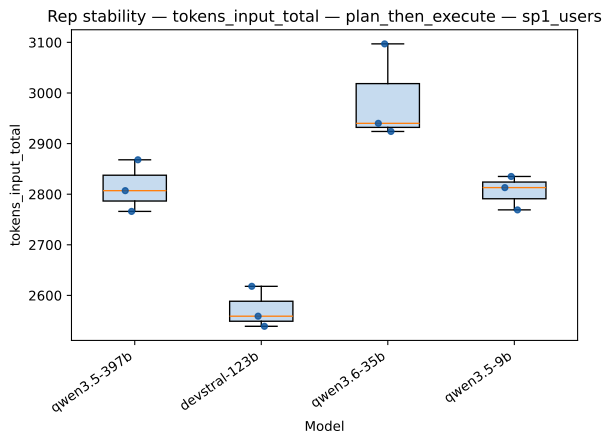

The table this chart was drawn from, first rows:
strategy, model, rep_index, value
plan_then_execute, qwen3.5-397b, 0, 2807
plan_then_execute, qwen3.5-397b, 1, 2766
plan_then_execute, qwen3.5-397b, 2, 2868
plan_then_execute, devstral-123b, 0, 2618
plan_then_execute, devstral-123b, 1, 2559
plan_then_execute, devstral-123b, 2, 2539
plan_then_execute, qwen3.6-35b, 0, 2940
plan_then_execute, qwen3.6-35b, 1, 3097
plan_then_execute, qwen3.6-35b, 2, 2924
plan_then_execute, qwen3.5-9b, 0, 2813
plan_then_execute, qwen3.5-9b, 1, 2835
plan_then_execute, qwen3.5-9b, 2, 2769
